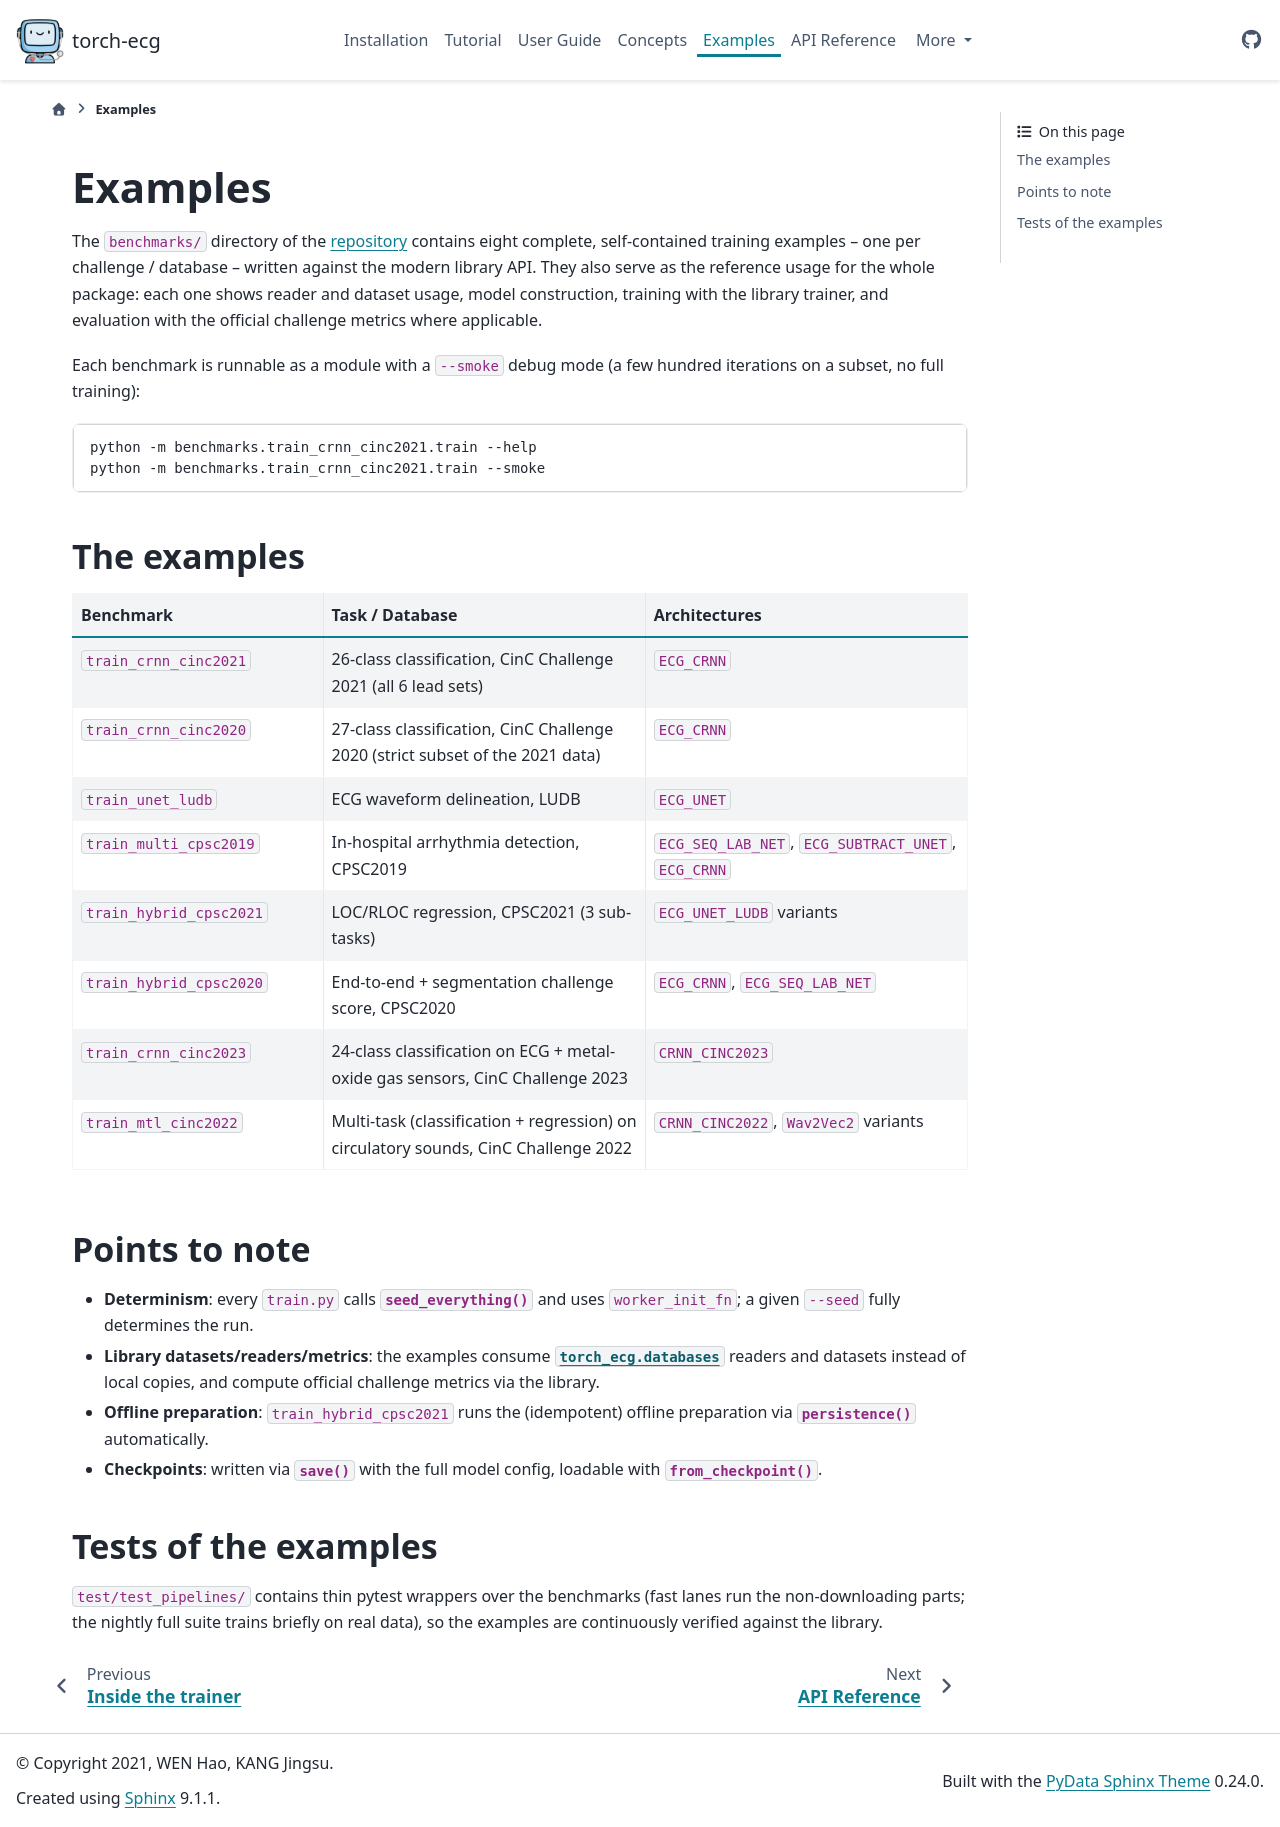

repository: DeepPSP/torch_ecg · page: examples.html · generator: sphinx

.. _examples:

Examples
========

The :code:`benchmarks/` directory of the `repository
<https://github.com/DeepPSP/torch_ecg/tree/master/benchmarks>`__ contains
eight complete, self-contained training examples -- one per challenge /
database -- written against the modern library API.  They also serve
as the reference usage for the whole package: each one shows reader and
dataset usage, model construction, training with the library trainer, and
evaluation with the official challenge metrics where applicable.

Each benchmark is runnable as a module with a :code:`--smoke` debug mode
(a few hundred iterations on a subset, no full training):

.. code-block:: bash

    python -m benchmarks.train_crnn_cinc2021.train --help
    python -m benchmarks.train_crnn_cinc2021.train --smoke

The examples
------------

.. list-table::
   :header-rows: 1
   :widths: 28 36 36

   * - Benchmark
     - Task / Database
     - Architectures
   * - :code:`train_crnn_cinc2021`
     - 26-class classification, CinC Challenge 2021 (all 6 lead sets)
     - :code:`ECG_CRNN`
   * - :code:`train_crnn_cinc2020`
     - 27-class classification, CinC Challenge 2020 (strict subset of the 2021 data)
     - :code:`ECG_CRNN`
   * - :code:`train_unet_ludb`
     - ECG waveform delineation, LUDB
     - :code:`ECG_UNET`
   * - :code:`train_multi_cpsc2019`
     - In-hospital arrhythmia detection, CPSC2019
     - :code:`ECG_SEQ_LAB_NET`, :code:`ECG_SUBTRACT_UNET`, :code:`ECG_CRNN`
   * - :code:`train_hybrid_cpsc2021`
     - LOC/RLOC regression, CPSC2021 (3 sub-tasks)
     - :code:`ECG_UNET_LUDB` variants
   * - :code:`train_hybrid_cpsc2020`
     - End-to-end + segmentation challenge score, CPSC2020
     - :code:`ECG_CRNN`, :code:`ECG_SEQ_LAB_NET`
   * - :code:`train_crnn_cinc2023`
     - 24-class classification on ECG + metal-oxide gas sensors, CinC Challenge 2023
     - :code:`CRNN_CINC2023`
   * - :code:`train_mtl_cinc2022`
     - Multi-task (classification + regression) on circulatory sounds, CinC Challenge 2022
     - :code:`CRNN_CINC2022`, :code:`Wav2Vec2` variants

Points to note
--------------

- **Determinism**: every :code:`train.py` calls :func:`seed_everything`
  and uses :code:`worker_init_fn`; a given :code:`--seed` fully
  determines the run.
- **Library datasets/readers/metrics**: the examples consume
  :mod:`torch_ecg.databases` readers and datasets instead of local
  copies, and compute official challenge metrics via the library.
- **Offline preparation**: :code:`train_hybrid_cpsc2021` runs the
  (idempotent) offline preparation via
  :meth:`~torch_ecg.databases.cpsc_databases.cpsc2021.CPSC2021Dataset.persistence`
  automatically.
- **Checkpoints**: written via :meth:`~torch_ecg.utils.utils_nn.CkptMixin.save`
  with the full model config, loadable with
  :meth:`~torch_ecg.utils.utils_nn.CkptMixin.from_checkpoint`.

Tests of the examples
---------------------

:code:`test/test_pipelines/` contains thin pytest wrappers over the
benchmarks (fast lanes run the non-downloading parts; the nightly full
suite trains briefly on real data), so the examples are continuously
verified against the library.
